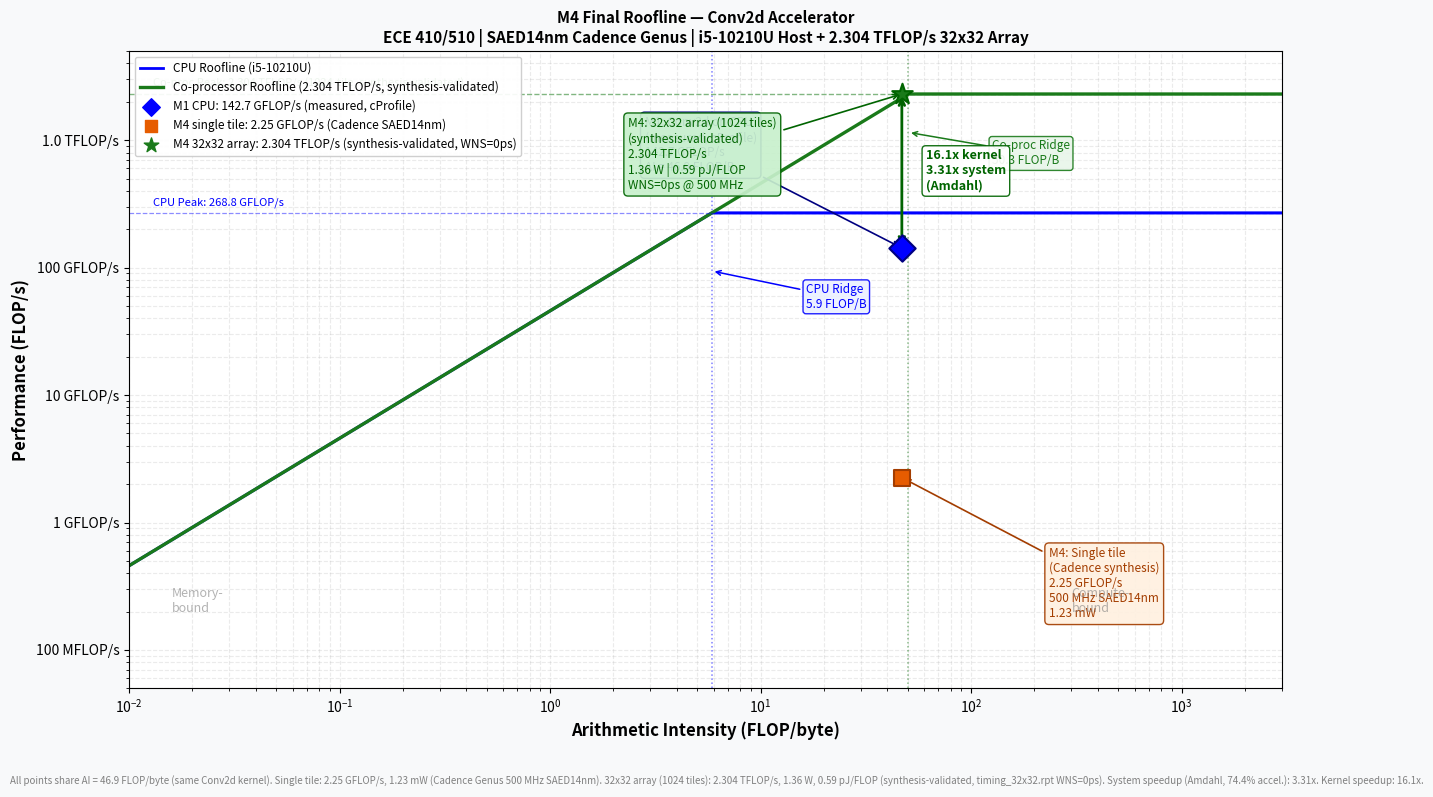

Python code for this plot: (Note: this script raises an exception after producing the figure.)
import numpy as np
import matplotlib
matplotlib.use('Agg')
import matplotlib.pyplot as plt

fig, ax = plt.subplots(figsize=(13, 8))
ax.set_xscale('log', base=10)
ax.set_yscale('log', base=10)
fig.patch.set_facecolor('#f8f9fa')

ai_range = np.logspace(-2, 4, 1000)

# Hardware parameters
CPU_FLOPS   = 268.8e9;  CPU_BW   = 45.8e9   # i5-10210U Intel ARK
COPRO_FLOPS = 2.304e12; COPRO_BW = 45.8e9   # 1024-tile array (synthesis), shared DDR4

CPU_RIDGE   = CPU_FLOPS  / CPU_BW            # 5.9 FLOP/byte
COPRO_RIDGE = COPRO_FLOPS / COPRO_BW         # 50.3 FLOP/byte

# Operating points
KERNEL_AI           = 46.9     # FLOP/byte — same kernel throughout
M1_CPU_PERF         = 142.7e9  # measured in M1 (cProfile)
M4_TILE_PERF        = 2.25e9   # measured single tile (Cadence synthesis)
M4_ARRAY_PERF       = 2304e9   # 32x32 array: synthesis-validated (timing_32x32.rpt)

def roofline(ai, peak, bw):
    return np.minimum(peak, ai * bw)

# Roofline curves
ax.plot(ai_range, roofline(ai_range, CPU_FLOPS, CPU_BW),
        'b-', lw=2.2, label='CPU Roofline (i5-10210U, 268.8 GFLOP/s peak, 45.8 GB/s)')
ax.plot(ai_range, roofline(ai_range, COPRO_FLOPS, COPRO_BW),
        color='#1a7a1a', lw=2.4,
        label='Co-processor Roofline (2.304 TFLOP/s, shared DDR4-2667)')

# CPU peak / ridge
ax.axhline(CPU_FLOPS, color='blue', ls='--', lw=0.9, alpha=0.45)
ax.text(0.013, CPU_FLOPS * 1.15,
        'CPU Peak: 268.8 GFLOP/s', fontsize=8, color='blue')
ax.axvline(CPU_RIDGE, color='blue', ls=':', lw=1.1, alpha=0.5)
ax.annotate('CPU Ridge\n5.9 FLOP/B',
            xy=(CPU_RIDGE, CPU_FLOPS * 0.35),
            xytext=(CPU_RIDGE * 2.8, CPU_FLOPS * 0.18),
            fontsize=8.5, color='blue',
            arrowprops=dict(arrowstyle='->', color='blue', lw=1.1),
            bbox=dict(boxstyle='round,pad=0.25', facecolor='#eaf0ff',
                      edgecolor='blue', alpha=0.88))

# Co-proc peak / ridge
ax.axhline(COPRO_FLOPS, color='#1a7a1a', ls='--', lw=1.0, alpha=0.55)
ax.text(0.013, COPRO_FLOPS * 1.15,
        'Co-proc Peak: 2.304 TFLOP/s (1024-tile, synthesis-validated)', fontsize=8, color='#1a7a1a')
ax.axvline(COPRO_RIDGE, color='#1a7a1a', ls=':', lw=1.1, alpha=0.5)
ax.annotate('Co-proc Ridge\n50.3 FLOP/B',
            xy=(COPRO_RIDGE, COPRO_FLOPS * 0.5),
            xytext=(COPRO_RIDGE * 2.5, COPRO_FLOPS * 0.28),
            fontsize=8.5, color='#1a7a1a',
            arrowprops=dict(arrowstyle='->', color='#1a7a1a', lw=1.1),
            bbox=dict(boxstyle='round,pad=0.25', facecolor='#e8f5e9',
                      edgecolor='#1a7a1a', alpha=0.9))

# ── Operating points ──────────────────────────────────────────────────────────

# M1 CPU (measured)
ax.scatter([KERNEL_AI], [M1_CPU_PERF],
           color='blue', s=180, zorder=10, marker='D',
           edgecolors='navy', linewidths=1.5)
ax.annotate('M1: Conv2d on CPU\n(measured, cProfile)\n142.7 GFLOP/s\nAI = 46.9 FLOP/B',
            xy=(KERNEL_AI, M1_CPU_PERF),
            xytext=(KERNEL_AI * 0.06, M1_CPU_PERF * 4.0),
            fontsize=8.5, color='navy',
            arrowprops=dict(arrowstyle='->', color='navy', lw=1.2),
            bbox=dict(boxstyle='round,pad=0.35', facecolor='#ddeeff',
                      edgecolor='navy', alpha=0.92))

# M4 single tile (measured via Cadence, for reference)
ax.scatter([KERNEL_AI], [M4_TILE_PERF],
           color='#e65c00', s=140, zorder=10, marker='s',
           edgecolors='#a33d00', linewidths=1.5)
ax.annotate('M4: Single tile\n(Cadence synthesis)\n2.25 GFLOP/s\n500 MHz SAED14nm\n1.23 mW',
            xy=(KERNEL_AI, M4_TILE_PERF),
            xytext=(KERNEL_AI * 5.0, M4_TILE_PERF * 0.08),
            fontsize=8.5, color='#a33d00',
            arrowprops=dict(arrowstyle='->', color='#a33d00', lw=1.2),
            bbox=dict(boxstyle='round,pad=0.35', facecolor='#fff0e0',
                      edgecolor='#a33d00', alpha=0.92))

# M4 32x32 array (synthesis-validated)
ax.scatter([KERNEL_AI], [M4_ARRAY_PERF],
           color='#1a7a1a', s=240, zorder=10, marker='*',
           edgecolors='darkgreen', linewidths=1.5)
ax.annotate('M4: 32x32 array (1024 tiles)\n(synthesis-validated)\n2.304 TFLOP/s\n1.36 W | 0.59 pJ/FLOP\nWNS=0ps @ 500 MHz',
            xy=(KERNEL_AI, M4_ARRAY_PERF),
            xytext=(KERNEL_AI * 0.05, M4_ARRAY_PERF * 0.18),
            fontsize=8.5, color='darkgreen',
            arrowprops=dict(arrowstyle='->', color='darkgreen', lw=1.2),
            bbox=dict(boxstyle='round,pad=0.35', facecolor='#c8f0cc',
                      edgecolor='darkgreen', alpha=0.92))

# Speedup arrow: CPU → 32x32 array
ax.annotate('', xy=(KERNEL_AI, M4_ARRAY_PERF),
            xytext=(KERNEL_AI, M1_CPU_PERF),
            arrowprops=dict(arrowstyle='<->', color='darkgreen', lw=2.0))
ax.text(KERNEL_AI * 1.3, np.sqrt(M4_ARRAY_PERF * M1_CPU_PERF),
        '16.1x kernel\n3.31x system\n(Amdahl)',
        fontsize=9, color='darkgreen', fontweight='bold', va='center',
        bbox=dict(boxstyle='round,pad=0.3', facecolor='white',
                  edgecolor='darkgreen', alpha=0.92))

# Region labels
ax.text(0.016, 2e8, 'Memory-\nbound', fontsize=9, color='gray', style='italic', alpha=0.6)
ax.text(300,   2e8, 'Compute-\nbound', fontsize=9, color='gray', style='italic', alpha=0.6)

# Axes and labels
ax.set_xlabel('Arithmetic Intensity (FLOP/byte)', fontsize=12, fontweight='bold')
ax.set_ylabel('Performance (FLOP/s)', fontsize=12, fontweight='bold')
ax.set_title(
    'M4 Final Roofline — Conv2d Accelerator\n'
    'ECE 410/510 | SAED14nm Cadence Genus | i5-10210U Host + 2.304 TFLOP/s 32x32 Array',
    fontsize=11, fontweight='bold')

ax.yaxis.set_major_formatter(matplotlib.ticker.FuncFormatter(
    lambda x, _: f'{x/1e12:.1f} TFLOP/s' if x >= 1e12
           else (f'{x/1e9:.0f} GFLOP/s' if x >= 1e9
           else  f'{x/1e6:.0f} MFLOP/s')))
ax.set_xlim(0.01, 3000)
ax.set_ylim(5e7, 5e12)
ax.grid(True, which='both', alpha=0.25, linestyle='--')

legend_elements = [
    plt.Line2D([0], [0], color='blue',    lw=2,   label='CPU Roofline (i5-10210U)'),
    plt.Line2D([0], [0], color='#1a7a1a', lw=2.4, label='Co-processor Roofline (2.304 TFLOP/s, synthesis-validated)'),
    plt.scatter([], [], color='blue',    marker='D', s=80,  label='M1 CPU: 142.7 GFLOP/s (measured, cProfile)'),
    plt.scatter([], [], color='#e65c00', marker='s', s=80,  label='M4 single tile: 2.25 GFLOP/s (Cadence SAED14nm)'),
    plt.scatter([], [], color='#1a7a1a', marker='*', s=120, label='M4 32x32 array: 2.304 TFLOP/s (synthesis-validated, WNS=0ps)'),
]
ax.legend(handles=legend_elements, loc='upper left', fontsize=8.5, framealpha=0.93)

fig.text(0.01, 0.01,
    'All points share AI = 46.9 FLOP/byte (same Conv2d kernel). '
    'Single tile: 2.25 GFLOP/s, 1.23 mW (Cadence Genus 500 MHz SAED14nm). '
    '32x32 array (1024 tiles): 2.304 TFLOP/s, 1.36 W, 0.59 pJ/FLOP (synthesis-validated, timing_32x32.rpt WNS=0ps). '
    'System speedup (Amdahl, 74.4% accel.): 3.31x. Kernel speedup: 16.1x.',
    fontsize=7, color='gray', va='bottom')

plt.tight_layout(rect=[0, 0.05, 1, 1])
import os
out = os.path.join(os.path.dirname(os.path.abspath(__file__)), 'roofline_final.png')
plt.savefig(out, dpi=160, bbox_inches='tight', facecolor=fig.get_facecolor())
print(f'Saved: {out}')
